Labelled photos from "ada_project_2023", an image-classification folder in Jmat0/ada_project_2023. The possible labels are: Audemars Piguet, Blancpain, Breguet, Breitling, Bulgari, Cartier, Certina, Chopard, Girard-Perregaux, Hublot, IWC, Jaeger-LeCoultre, Montblanc, Omega, Panerai, Patek Philippe, Rolex, TAG Heuer, Tissot, Zenith.

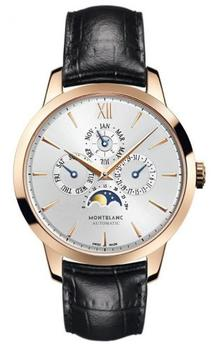
Label: Montblanc

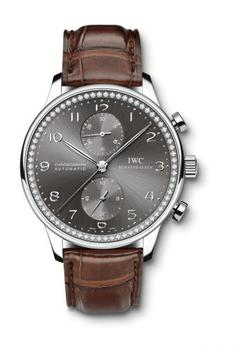
Label: IWC

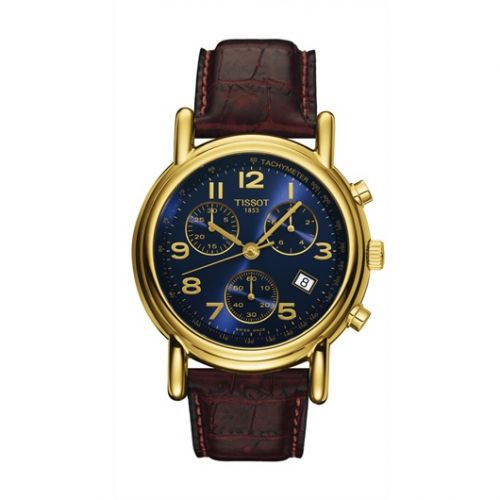
Label: Tissot

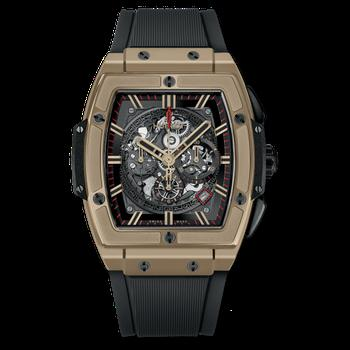
Label: Hublot

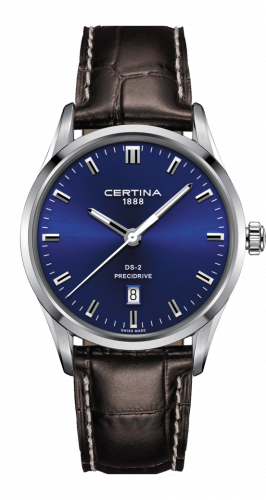
Label: Certina

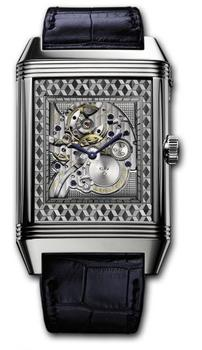
Label: Jaeger-LeCoultre
